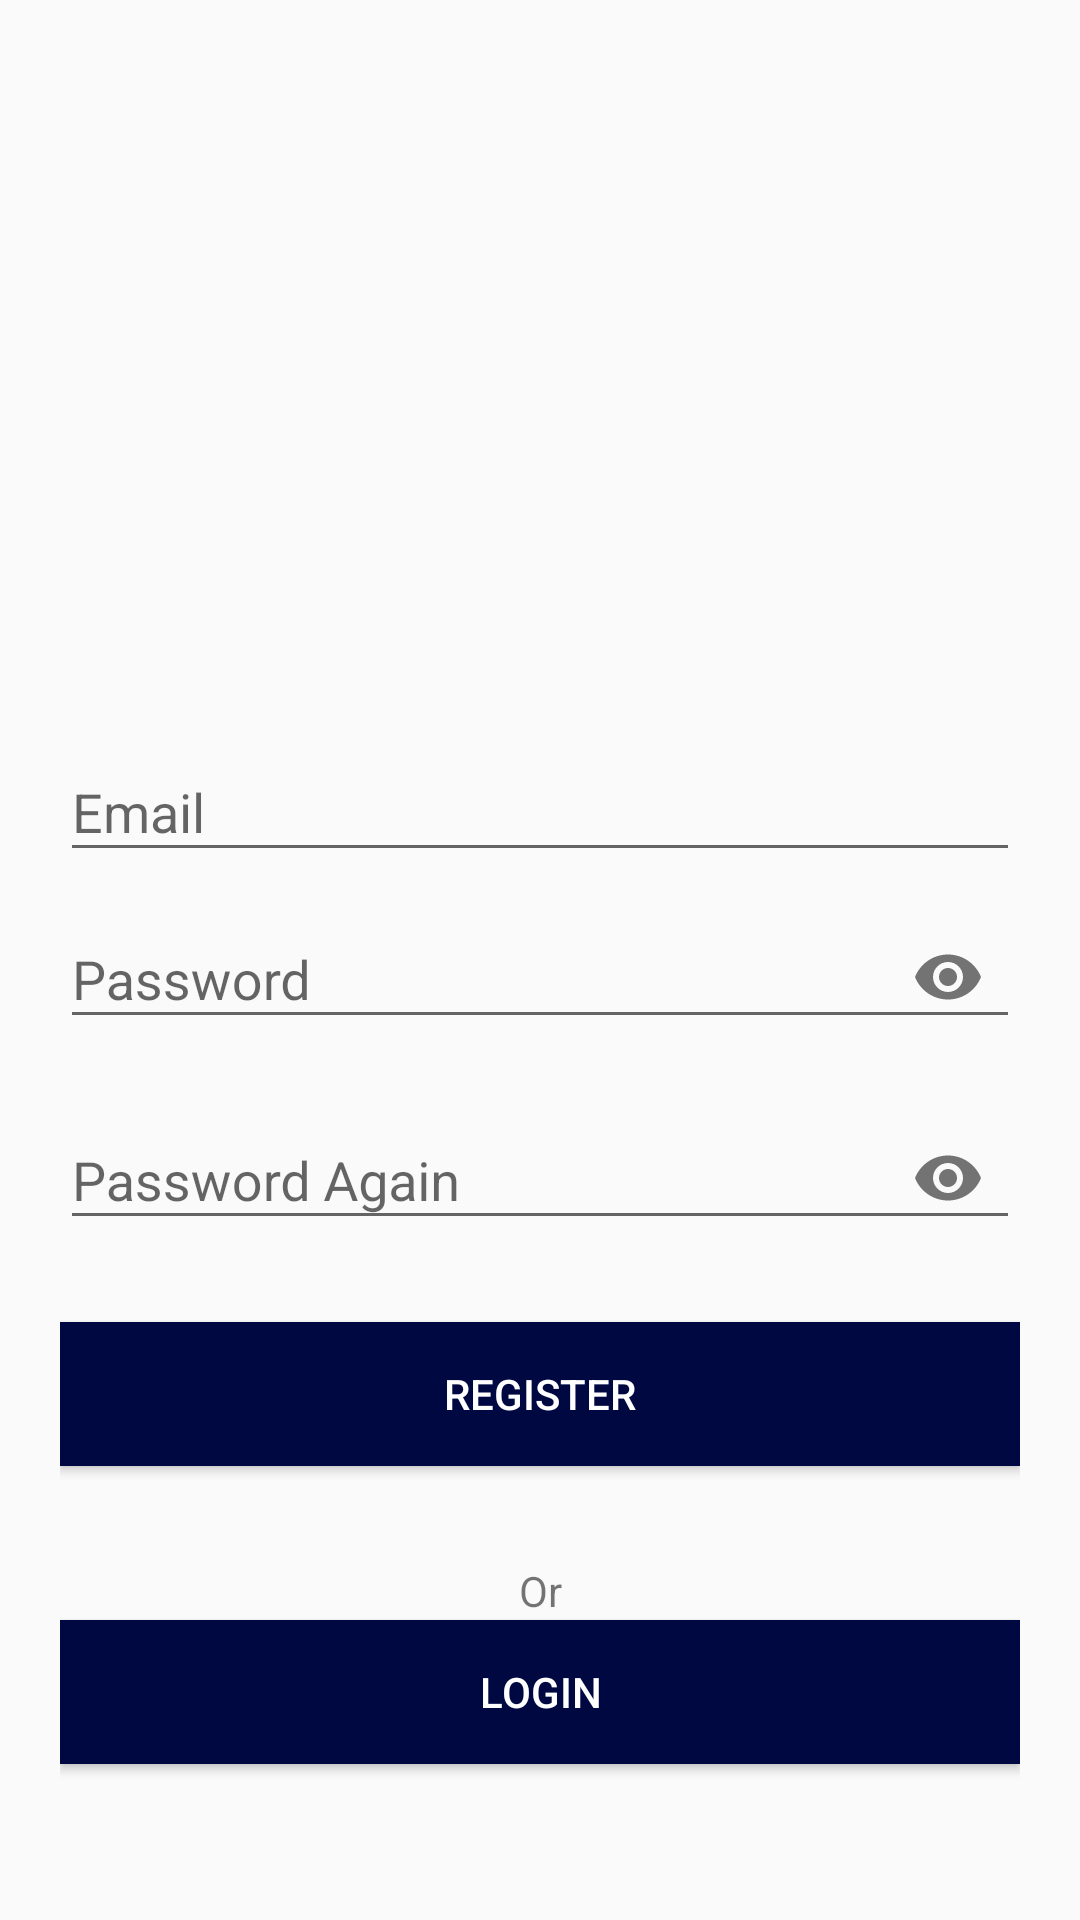

Layout XML and referenced resources for this Android screen:
<!-- AndroidManifest.xml: activity theme Theme.AppCompat.Light.NoActionBar -->
<!-- res/layout/activity_register.xml -->
<?xml version="1.0" encoding="utf-8"?>
<androidx.constraintlayout.widget.ConstraintLayout xmlns:android="http://schemas.android.com/apk/res/android"
    xmlns:app="http://schemas.android.com/apk/res-auto"
    xmlns:tools="http://schemas.android.com/tools"
    android:layout_width="match_parent"
    android:layout_height="match_parent"
    android:padding="20dp"
    tools:context=".RegisterActivity">

    <ImageView
        android:id="@+id/imageView"
        android:layout_width="150dp"
        android:layout_height="150dp"
        app:layout_constraintBottom_toTopOf="@+id/textInputLayout"
        app:layout_constraintEnd_toEndOf="parent"
        app:layout_constraintStart_toStartOf="parent"
        app:layout_constraintTop_toTopOf="parent"
        app:srcCompat="@drawable/logo" />

    <com.google.android.material.textfield.TextInputLayout
        android:id="@+id/textInputLayout"
        android:layout_width="0dp"
        android:layout_height="wrap_content"
        app:layout_constraintBottom_toTopOf="@+id/textInputLayout2"
        app:layout_constraintEnd_toEndOf="parent"
        app:layout_constraintStart_toStartOf="parent">

        <com.google.android.material.textfield.TextInputEditText
            android:id="@+id/etEmail"
            android:layout_width="match_parent"
            android:layout_height="wrap_content"
            android:hint="Email" />
    </com.google.android.material.textfield.TextInputLayout>

    <com.google.android.material.textfield.TextInputLayout
        android:id="@+id/textInputLayout2"
        android:layout_width="0dp"
        android:layout_height="wrap_content"
        app:layout_constraintBottom_toBottomOf="parent"
        app:layout_constraintEnd_toEndOf="parent"
        app:layout_constraintStart_toStartOf="parent"
        app:layout_constraintTop_toTopOf="parent"
        app:passwordToggleEnabled="true">

        <com.google.android.material.textfield.TextInputEditText
            android:id="@+id/etPassword"
            android:inputType="textPassword"
            android:layout_width="match_parent"
            android:layout_height="wrap_content"
            android:hint="Password" />
    </com.google.android.material.textfield.TextInputLayout>

    <Button
        android:id="@+id/buttonRegister"
        android:layout_width="0dp"
        android:layout_height="wrap_content"
        android:layout_marginTop="24dp"
        android:text="Register"
        android:textColor="@android:color/white"
        android:background="@color/colorPrimary"
        app:layout_constraintEnd_toEndOf="parent"
        app:layout_constraintStart_toStartOf="parent"
        app:layout_constraintTop_toBottomOf="@+id/textInputLayout3" />

    <Button
        android:id="@+id/buttonLogin"
        android:layout_width="0dp"
        android:layout_height="wrap_content"
        android:layout_marginBottom="32dp"
        android:text="Login"
        android:textColor="@android:color/white"
        android:background="@color/colorPrimary"
        app:layout_constraintBottom_toBottomOf="parent"
        app:layout_constraintEnd_toEndOf="parent"
        app:layout_constraintHorizontal_bias="1.0"
        app:layout_constraintStart_toStartOf="parent" />

    <TextView
        android:id="@+id/textView"
        android:layout_width="wrap_content"
        android:layout_height="wrap_content"
        android:layout_marginTop="32dp"
        android:text="Or"
        app:layout_constraintEnd_toEndOf="parent"
        app:layout_constraintStart_toStartOf="parent"
        app:layout_constraintTop_toBottomOf="@+id/buttonRegister" />

    <com.google.android.material.textfield.TextInputLayout
        android:id="@+id/textInputLayout3"
        android:layout_width="0dp"
        android:layout_height="wrap_content"
        android:layout_marginTop="8dp"
        app:layout_constraintEnd_toEndOf="parent"
        app:layout_constraintStart_toStartOf="parent"
        app:passwordToggleEnabled="true"
        app:layout_constraintTop_toBottomOf="@+id/textInputLayout2">

        <com.google.android.material.textfield.TextInputEditText
            android:id="@+id/etRePassword"
            android:inputType="textPassword"
            android:layout_width="match_parent"
            android:layout_height="wrap_content"
            android:hint="Password Again" />
    </com.google.android.material.textfield.TextInputLayout>
</androidx.constraintlayout.widget.ConstraintLayout>
<!-- resources referenced by this layout -->
<resources>
  <color name="colorPrimary">#000842</color>
  <!-- drawable logo: png bitmap (drawable, 18217 bytes) -->
</resources>
